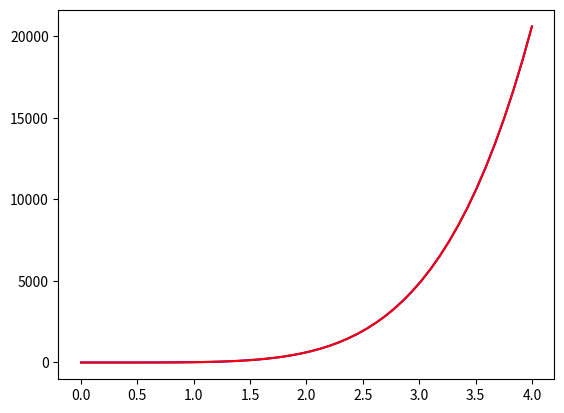

Write Python code to recreate this figure.
import numpy as np
import matplotlib.pyplot as plt
from scipy.optimize import curve_fit
import math

def func(x, a, b, c):
    return (a**3 * b * x**5 -a*b*x**3)


xdata = np.linspace(0, 4, 50)
y = func(xdata, 2.5, 1.3, 0.5)
np.random.seed(1729)
y_noise = 0.2 * np.random.normal(size=xdata.size)
ydata = y + y_noise
plt.plot(xdata, ydata, 'b-', label='data')

popt, pcov = curve_fit(func, xdata, ydata)

plt.plot(xdata,
         func(xdata, *popt),
         'r-',
         label='fit: a=%5.3f, b=%5.3f, c=%5.3f' % tuple(popt)
)
plt.show()